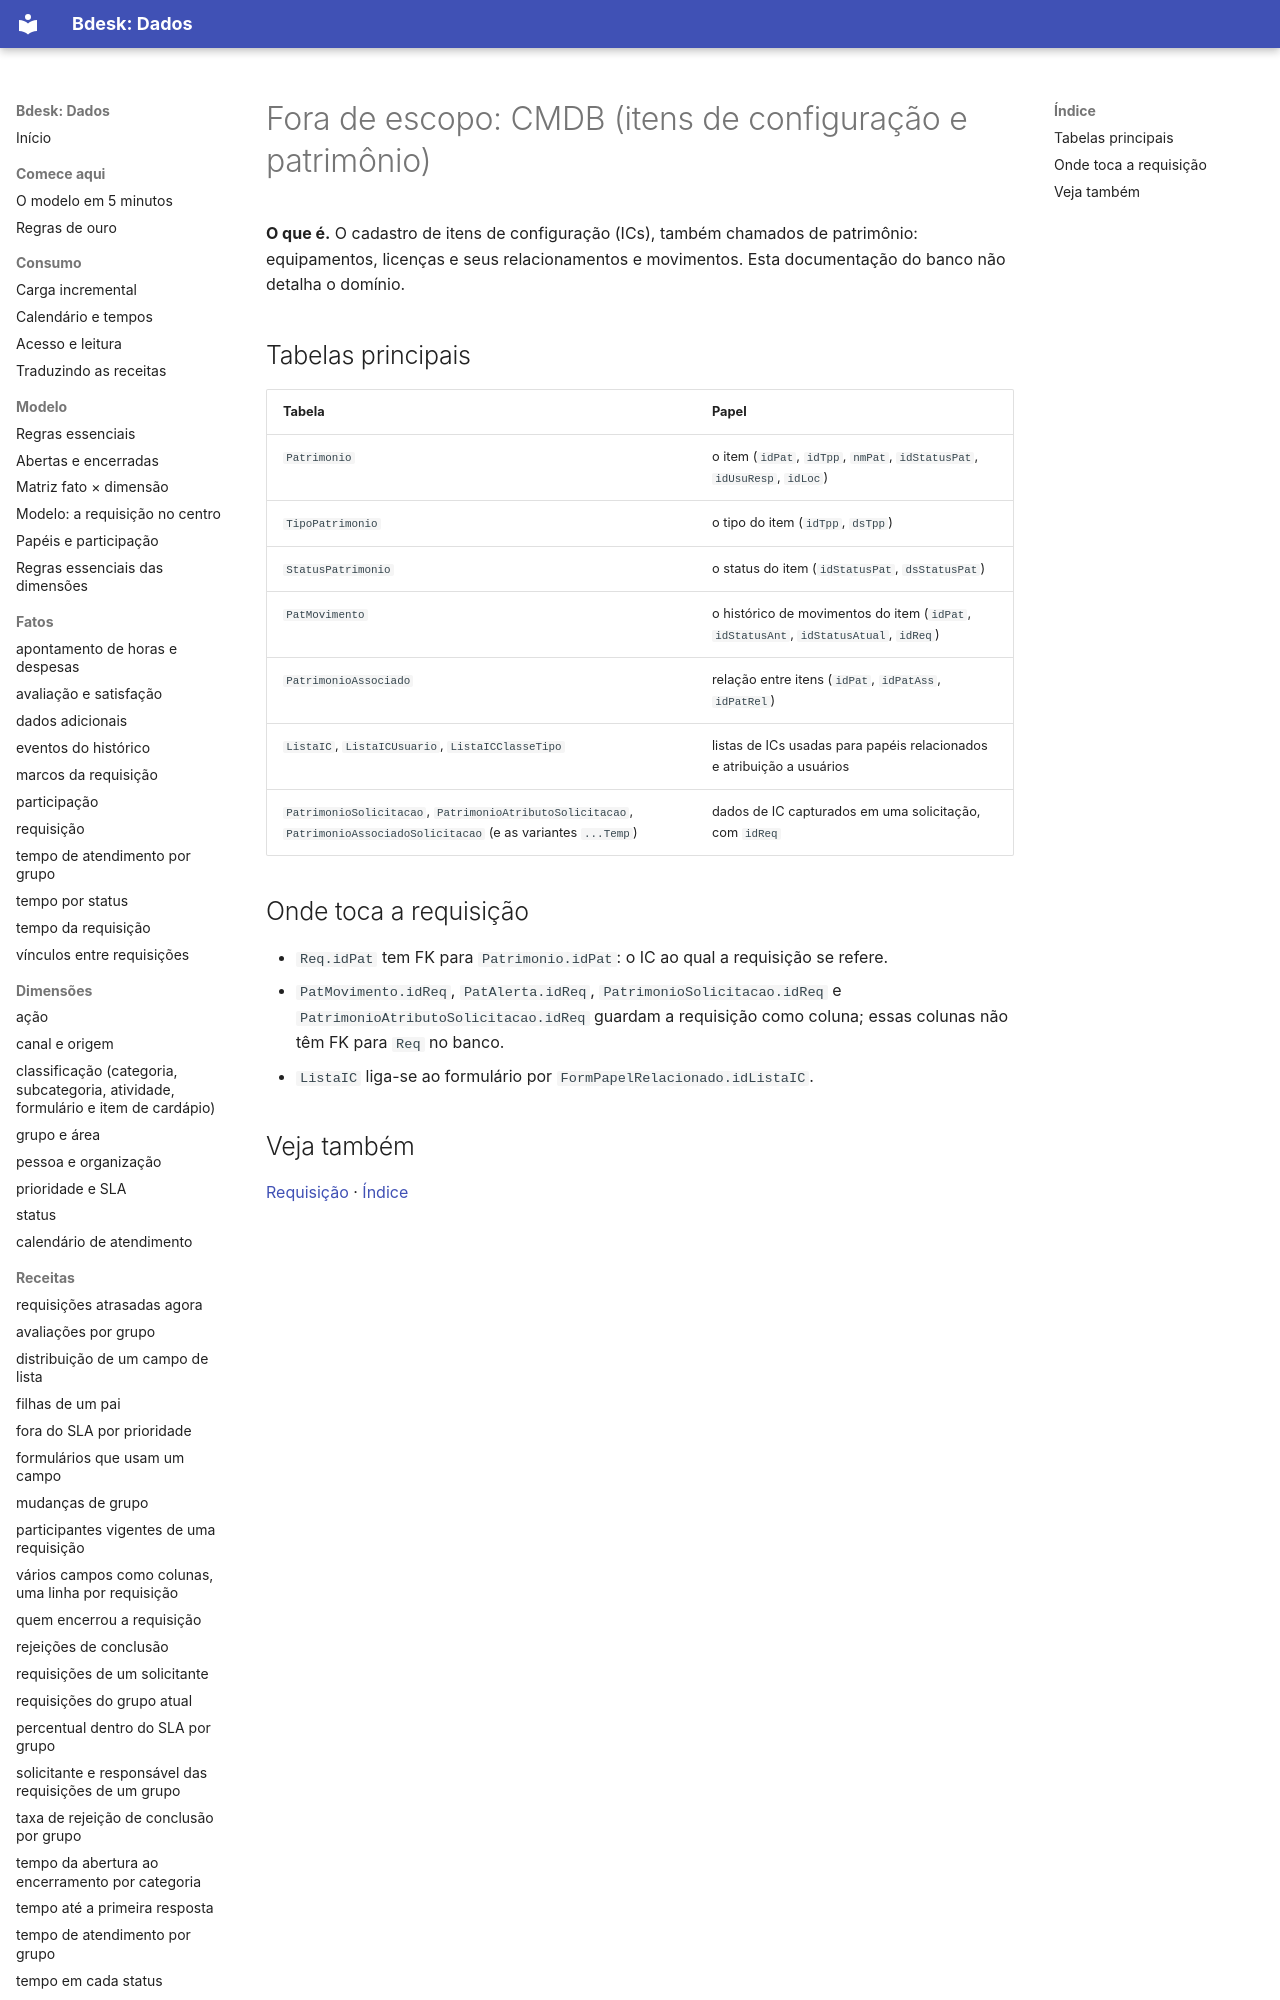

repository: bdeskapp/dados · page: fora-de-escopo/cmdb/index.html · generator: mkdocs

---
gerado: sincronizacao
---
# Fora de escopo: CMDB (itens de configuração e patrimônio)


**O que é.** O cadastro de itens de configuração (ICs), também chamados de patrimônio: equipamentos, licenças e seus relacionamentos e movimentos. Esta documentação do banco não detalha o domínio.

## Tabelas principais

| Tabela | Papel |
|---|---|
| `Patrimonio` | o item (`idPat`, `idTpp`, `nmPat`, `idStatusPat`, `idUsuResp`, `idLoc`) |
| `TipoPatrimonio` | o tipo do item (`idTpp`, `dsTpp`) |
| `StatusPatrimonio` | o status do item (`idStatusPat`, `dsStatusPat`) |
| `PatMovimento` | o histórico de movimentos do item (`idPat`, `idStatusAnt`, `idStatusAtual`, `idReq`) |
| `PatrimonioAssociado` | relação entre itens (`idPat`, `idPatAss`, `idPatRel`) |
| `ListaIC`, `ListaICUsuario`, `ListaICClasseTipo` | listas de ICs usadas para papéis relacionados e atribuição a usuários |
| `PatrimonioSolicitacao`, `PatrimonioAtributoSolicitacao`, `PatrimonioAssociadoSolicitacao` (e as variantes `...Temp`) | dados de IC capturados em uma solicitação, com `idReq` |
